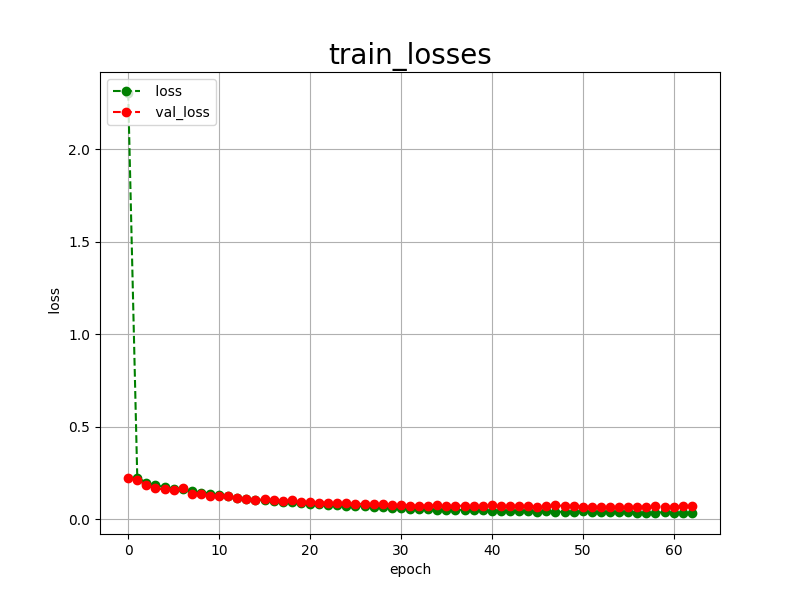

Data behind this chart, as committed beside it:
epoch, loss, val_loss
0, 2.303, 0.2212
1, 0.2249, 0.2154
2, 0.1993, 0.1858
3, 0.1838, 0.1670
4, 0.1752, 0.1618
5, 0.1647, 0.1583
6, 0.1624, 0.1683
7, 0.1539, 0.1383
8, 0.1447, 0.1399
9, 0.1381, 0.1282
10, 0.1299, 0.1242
11, 0.1244, 0.1286
12, 0.1164, 0.1137
13, 0.1125, 0.1085
14, 0.1075, 0.1061
15, 0.1029, 0.1078
16, 0.0996, 0.1027
17, 0.0961, 0.0998
18, 0.0928, 0.1029
19, 0.0898, 0.0954
20, 0.0857, 0.0916
21, 0.0849, 0.0896
22, 0.0801, 0.0898
23, 0.0780, 0.0873
24, 0.0747, 0.0871
25, 0.0720, 0.0851
26, 0.0702, 0.0836
27, 0.0670, 0.0815
28, 0.0648, 0.0825
29, 0.0628, 0.0799
30, 0.0602, 0.0793
31, 0.0589, 0.0751
32, 0.0564, 0.0747
33, 0.0555, 0.0739
34, 0.0530, 0.0774
35, 0.0523, 0.0746
36, 0.0521, 0.0746
37, 0.0513, 0.0731
38, 0.0486, 0.0716
39, 0.0483, 0.0723
40, 0.0469, 0.0764
41, 0.0463, 0.0717
42, 0.0447, 0.0737
43, 0.0433, 0.0732
44, 0.0446, 0.0712
45, 0.0425, 0.0696
46, 0.0431, 0.0698
47, 0.0411, 0.0769
48, 0.0410, 0.0719
49, 0.0404, 0.0735
50, 0.0432, 0.0697
51, 0.0394, 0.0672
52, 0.0413, 0.0652
53, 0.0383, 0.0665
54, 0.0379, 0.0678
55, 0.0411, 0.0652
56, 0.0360, 0.0688
57, 0.0367, 0.0694
58, 0.0358, 0.0698
59, 0.0393, 0.0679
... 3 more rows
